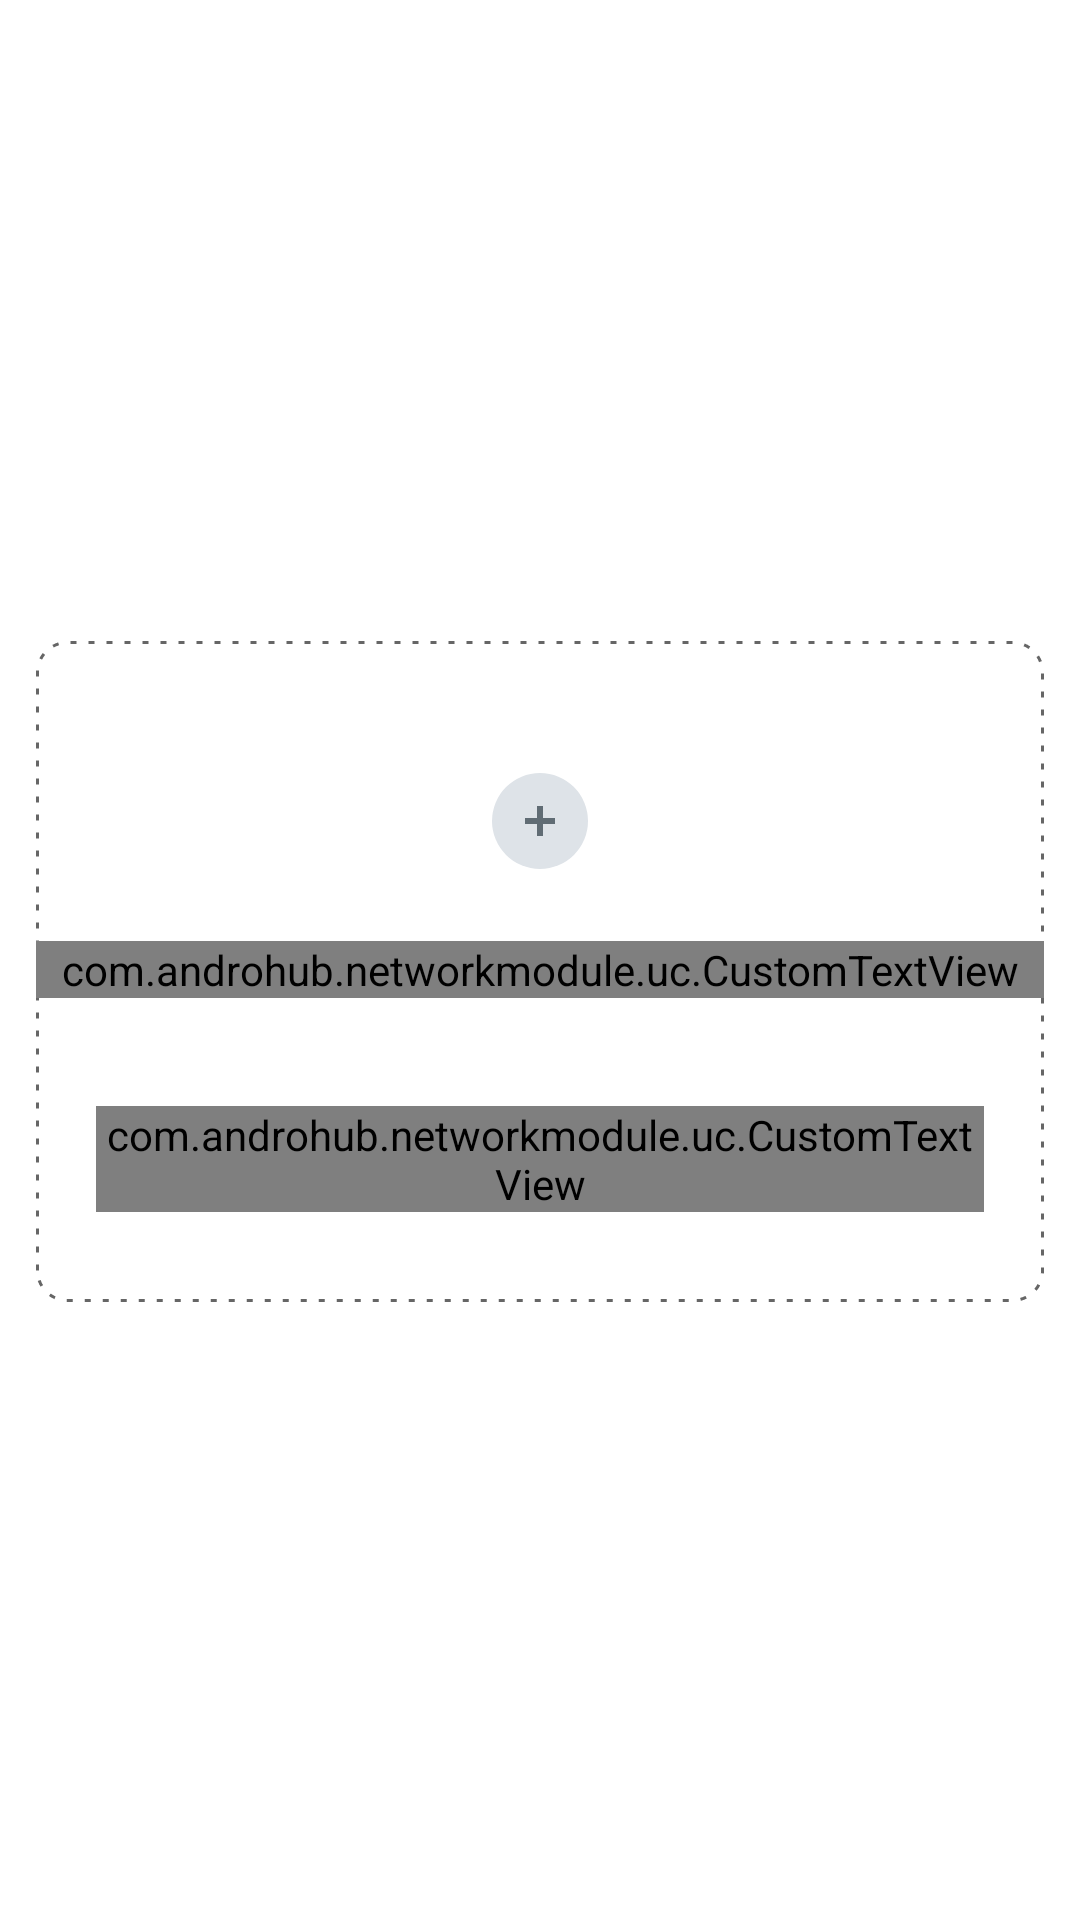

Layout XML and referenced resources for this Android screen:
<!-- AndroidManifest.xml: fallback theme Theme.MaterialComponents.DayNight.NoActionBar -->
<!-- res/layout/form_document_layout.xml -->
<?xml version="1.0" encoding="utf-8"?>
<layout xmlns:tools="http://schemas.android.com/tools"
    xmlns:android="http://schemas.android.com/apk/res/android"
    xmlns:app="http://schemas.android.com/apk/res-auto">

    <LinearLayout

        android:id="@+id/llDocument"
        android:layout_width="match_parent"
        android:layout_height="wrap_content"
        android:layout_gravity="center|bottom"
        android:gravity="center"
        android:orientation="vertical"
        android:paddingHorizontal="12dp"
        android:paddingTop="20dp"
        android:paddingBottom="12dp">

        <androidx.constraintlayout.widget.ConstraintLayout
            android:id="@+id/cvWithpdf"
            android:layout_width="match_parent"
            android:layout_height="wrap_content"
            android:background="@drawable/dash_border_gray"

            android:visibility="gone">

            <androidx.appcompat.widget.LinearLayoutCompat
                android:id="@+id/linearLayoutCompat4"
                android:layout_width="match_parent"
                android:layout_height="150dp"
                android:layout_marginStart="10dp"
                android:layout_marginTop="10dp"
                android:layout_marginEnd="10dp"
                android:gravity="center"
                android:orientation="vertical"
                app:layout_constraintEnd_toEndOf="parent"
                app:layout_constraintHorizontal_bias="0.0"
                app:layout_constraintStart_toStartOf="parent"
                app:layout_constraintTop_toTopOf="parent">

                <androidx.appcompat.widget.LinearLayoutCompat
                    android:layout_width="wrap_content"
                    android:layout_height="wrap_content"
                    android:background="@drawable/card_bg_two"
                    android:orientation="vertical">

                    <androidx.appcompat.widget.AppCompatImageView
                        android:id="@+id/ivImageDocnewpdf"
                        android:layout_width="30dp"
                        android:layout_height="30dp"
                        android:layout_gravity="center"
                        android:layout_margin="10dp"
                        android:src="@drawable/document" />
                </androidx.appcompat.widget.LinearLayoutCompat>

                <com.androhub.networkmodule.uc.CustomTextView
                    android:id="@+id/tvPdfName"
                    style="@style/TextView_Small"
                    android:layout_width="match_parent"
                    android:layout_height="wrap_content"
                    android:layout_gravity="start"
                    android:layout_marginStart="20dp"
                    android:layout_marginTop="5dp"
                    android:layout_marginEnd="20dp"
                    android:gravity="center"
                    android:text=""
                    android:textColor="@color/font_grey"
                    app:custom_font="regular" />

            </androidx.appcompat.widget.LinearLayoutCompat>


            <androidx.appcompat.widget.AppCompatImageView
                android:id="@+id/ivCloseFormpdf"
                android:layout_width="20dp"
                android:layout_height="20dp"
                android:layout_marginTop="15dp"
                android:layout_marginEnd="15dp"
                android:src="@drawable/ic_close_circle_black"
                app:layout_constraintEnd_toEndOf="parent"
                app:layout_constraintTop_toTopOf="parent" />
        </androidx.constraintlayout.widget.ConstraintLayout>

        <androidx.constraintlayout.widget.ConstraintLayout
            android:id="@+id/cvWithImage"
            android:layout_width="match_parent"
            android:layout_height="wrap_content"
            android:layout_marginBottom="10dp"
            android:visibility="gone">

            <androidx.appcompat.widget.LinearLayoutCompat
                android:layout_width="match_parent"
                android:layout_height="150dp"
                android:layout_margin="10dp"
                android:background="@drawable/card_bg_form"
                app:layout_constraintBottom_toBottomOf="parent"
                app:layout_constraintEnd_toEndOf="parent"

                app:layout_constraintStart_toStartOf="parent"
                app:layout_constraintTop_toTopOf="parent">

                <androidx.appcompat.widget.AppCompatImageView
                    android:id="@+id/ivImageDocnew"
                    android:layout_width="match_parent"
                    android:layout_height="match_parent"

                    android:scaleType="fitXY"

                    app:layout_constraintBottom_toBottomOf="parent"
                    app:layout_constraintEnd_toEndOf="parent"
                    app:layout_constraintHorizontal_bias="0.0"
                    app:layout_constraintStart_toStartOf="parent"
                    app:layout_constraintTop_toTopOf="parent" />
            </androidx.appcompat.widget.LinearLayoutCompat>


            <androidx.appcompat.widget.AppCompatImageView
                android:id="@+id/ivCloseForm"
                android:layout_width="20dp"
                android:layout_height="20dp"
                android:layout_marginTop="15dp"
                android:layout_marginEnd="15dp"
                android:src="@drawable/ic_close_circle_black"
                app:layout_constraintEnd_toEndOf="parent"
                app:layout_constraintTop_toTopOf="parent" />
        </androidx.constraintlayout.widget.ConstraintLayout>

        <androidx.constraintlayout.widget.ConstraintLayout
            android:id="@+id/cvBaseView"
            android:layout_width="match_parent"
            android:layout_height="wrap_content"
            android:background="@drawable/dash_border"
            android:orientation="vertical"
            android:visibility="visible">


            <androidx.appcompat.widget.AppCompatImageView
                android:id="@+id/ivImageDoc"
                android:layout_width="0dp"
                android:layout_height="wrap_content"
                android:layout_marginTop="44dp"
                android:src="@drawable/add_doc"
                app:layout_constraintEnd_toEndOf="parent"
                app:layout_constraintHorizontal_bias="0.0"
                app:layout_constraintStart_toStartOf="parent"
                app:layout_constraintTop_toTopOf="parent" />

            <com.androhub.networkmodule.uc.CustomTextView
                android:id="@+id/tvTitleDoc"
                style="@style/TextView_Large"
                android:layout_width="0dp"
                android:layout_height="wrap_content"
                android:layout_marginTop="24dp"
                android:gravity="center"
                android:text="@string/add_attachment"
                android:textColor="@color/font_black"
                app:custom_font="semiBold"
                app:layout_constraintEnd_toEndOf="parent"
                app:layout_constraintHorizontal_bias="0.0"
                app:layout_constraintStart_toStartOf="parent"
                app:layout_constraintTop_toBottomOf="@+id/ivImageDoc" />

            <com.androhub.networkmodule.uc.CustomTextView
                android:id="@+id/tvNoteAttachment"
                style="@style/TextView_Small"
                android:layout_width="match_parent"
                android:layout_height="wrap_content"
                android:layout_gravity="start"
                android:layout_marginStart="20dp"
                android:layout_marginTop="36dp"
                android:layout_marginEnd="20dp"
                android:layout_marginBottom="30dp"
                android:gravity="center"
                android:textColor="@color/font_grey"
                app:custom_font="regular"
                app:layout_constraintBottom_toBottomOf="parent"
                app:layout_constraintEnd_toEndOf="parent"
                app:layout_constraintStart_toStartOf="parent"
                app:layout_constraintTop_toBottomOf="@+id/tvTitleDoc" />


        </androidx.constraintlayout.widget.ConstraintLayout>

    </LinearLayout>
</layout>
<!-- resources referenced by this layout -->
<resources>
  <color name="font_black">#000000</color>
  <color name="font_grey">#606C74</color>
  <!-- drawable add_doc (drawable) -->
  <vector xmlns:android="http://schemas.android.com/apk/res/android"
      android:width="32dp"
      android:height="32dp"
      android:viewportWidth="32"
      android:viewportHeight="32">
    <path
        android:pathData="M16,0L16,0A16,16 0,0 1,32 16L32,16A16,16 0,0 1,16 32L16,32A16,16 0,0 1,0 16L0,16A16,16 0,0 1,16 0z"
        android:fillColor="#DEE3E8"/>
    <path
        android:pathData="M11,15h10v2h-10z"
        android:fillColor="#606C74"/>
    <path
        android:pathData="M15,11h2v10h-2z"
        android:fillColor="#606C74"/>
  </vector>
  <!-- drawable dash_border (drawable) -->
  <selector xmlns:android="http://schemas.android.com/apk/res/android">
      <item>
          <shape android:shape="rectangle">
              <solid android:color="@color/white"/>
              <corners android:radius="10dp" />
              <stroke
                  android:width="1dp"
                  android:dashWidth="2dp"
                  android:color="@color/bg_color_gray"
                  android:dashGap="4dp"
                  />
          </shape>
      </item>
  </selector>
  <!-- drawable dash_border_gray (drawable) -->
  <selector xmlns:android="http://schemas.android.com/apk/res/android">
      <item>
          <shape android:shape="rectangle">
              <solid android:color="@color/shadow_color"/>
              <corners android:radius="10dp" />
          </shape>
      </item>
  </selector>
  <!-- drawable ic_close_circle_black (drawable) -->
  <?xml version="1.0" encoding="utf-8"?>
  <layer-list xmlns:android="http://schemas.android.com/apk/res/android">
      <item android:width="32dp" android:height="32dp">
          <shape android:shape="oval">
              <solid android:color="@color/black"
                  />
          </shape>
      </item>
      <item android:drawable="@drawable/ic_close_white" android:width="22dp" android:height="22dp" android:gravity="center"/>
  </layer-list>
  <string name="add_attachment">Add Attachment</string>
  <style name="TextView_Large" parent="TextAppearance.AppCompat.Large">
          <item name="android:layout_height">wrap_content</item>
         <item name="android:layoutDirection">ltr</item>
          <item name="android:textDirection">firstStrongLtr</item>
          <item name="android:textSize">18dp</item>
          <item name="android:layout_width">wrap_content</item>
      </style>
  <style name="TextView_Small" parent="TextAppearance.AppCompat.Small">
          <item name="android:layout_height">wrap_content</item>
          <item name="android:layout_width">wrap_content</item>
          <item name="android:textDirection">firstStrongLtr</item>
         <item name="android:layoutDirection">ltr</item>
          <item name="android:textSize">14dp</item>
          <item name="android:ellipsize">end</item>
      </style>
  <color name="white">#ffffff</color>
  <color name="bg_color_gray">#666666</color>
  <color name="shadow_color">#DEE3E8</color>
  <color name="black">#FF000000</color>
  <!-- drawable ic_close_white (drawable) -->
  <vector xmlns:android="http://schemas.android.com/apk/res/android"
      android:width="24dp"
      android:height="24dp"
       android:viewportWidth="24"
      android:viewportHeight="24">
      <path
          android:fillColor="@android:color/white"
          android:pathData="M19,6.41L17.59,5 12,10.59 6.41,5 5,6.41 10.59,12 5,17.59 6.41,19 12,13.41 17.59,19 19,17.59 13.41,12z" />
  </vector>
</resources>
